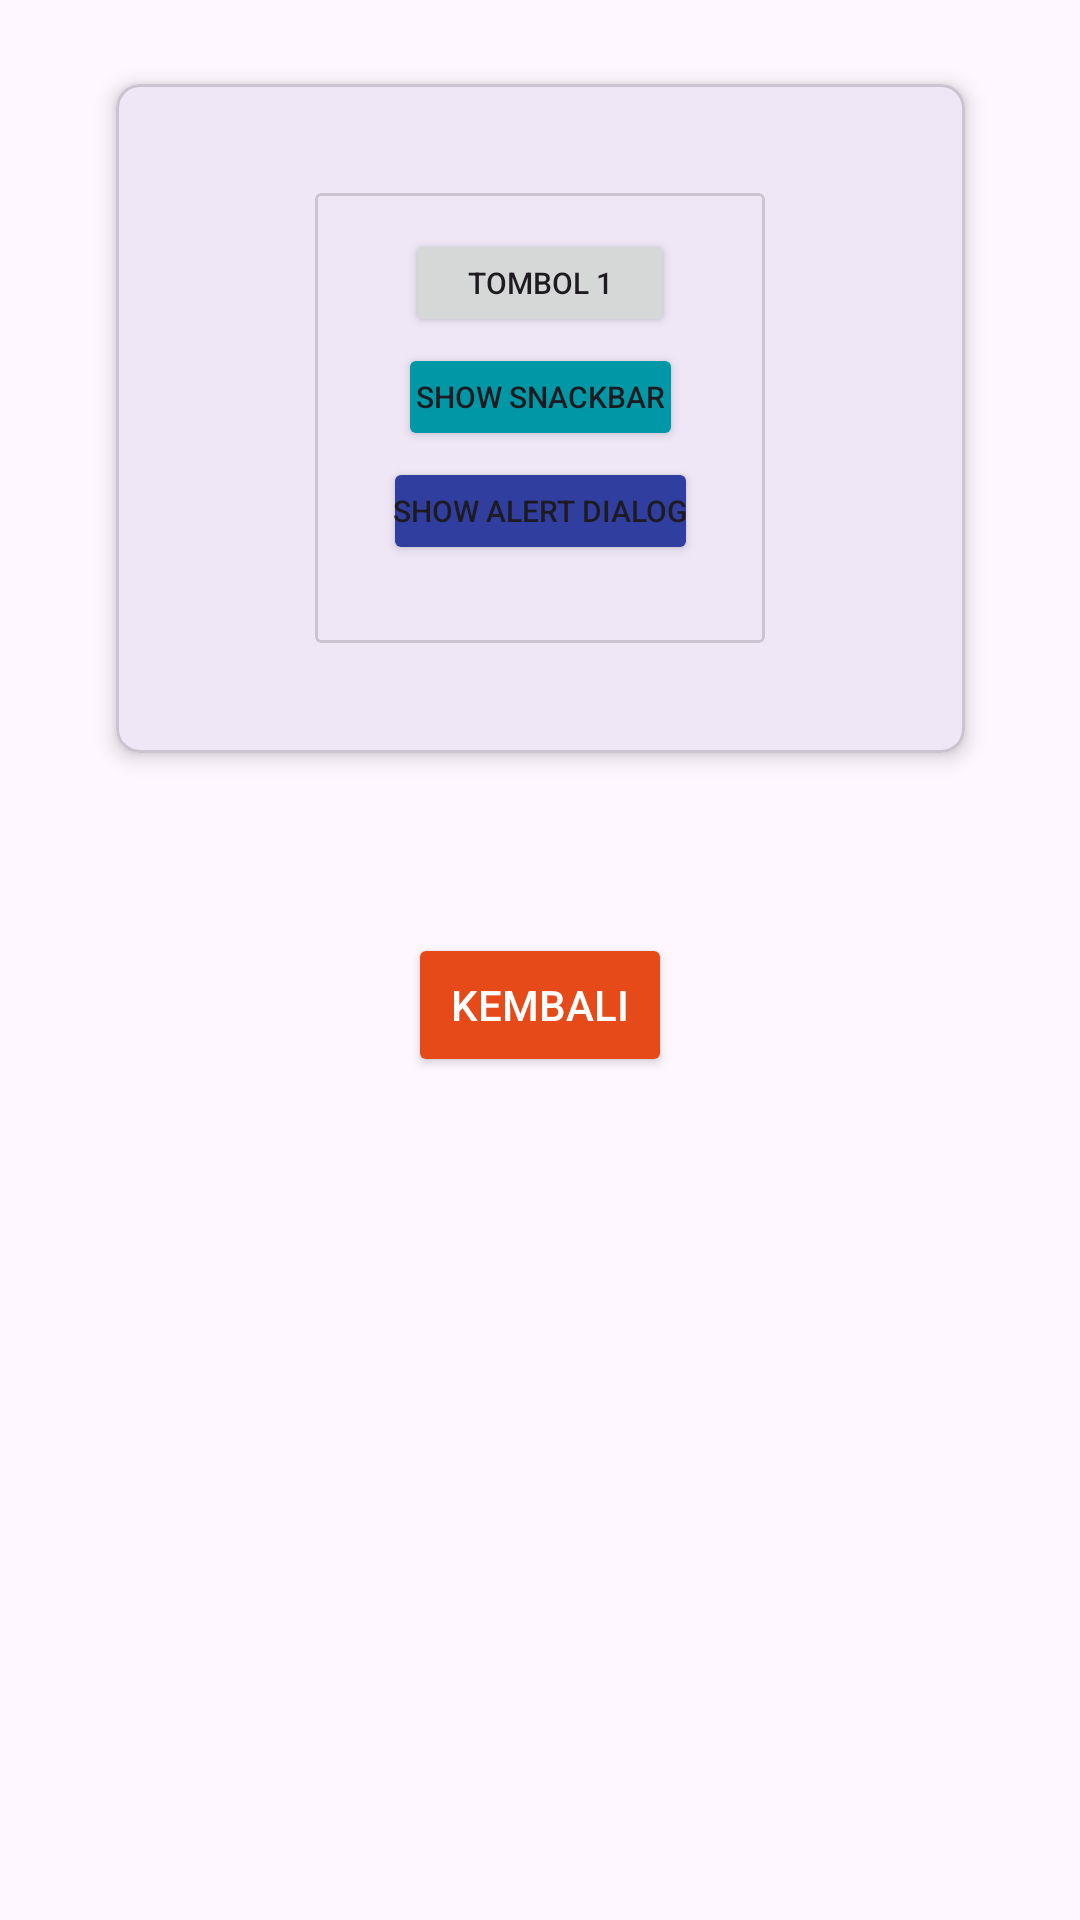

Android layout source for this screen:
<!-- AndroidManifest.xml: application theme Theme.Farid24TIF -->
<!-- res/layout/activity_fourth.xml -->
<?xml version="1.0" encoding="utf-8"?>
<androidx.constraintlayout.widget.ConstraintLayout
    xmlns:android="http://schemas.android.com/apk/res/android"
    xmlns:app="http://schemas.android.com/apk/res-auto"
    xmlns:tools="http://schemas.android.com/tools"
    android:id="@+id/main"
    android:layout_width="match_parent"
    android:layout_height="match_parent"
    tools:context=".Home.pertemuan_4.FourthActivity">

    
    <com.google.android.material.card.MaterialCardView
        android:id="@+id/cardTombol"
        android:layout_width="283dp"
        android:layout_height="223dp"
        android:layout_marginTop="28dp"
        app:cardCornerRadius="8dp"
        app:cardElevation="4dp"
        app:layout_constraintEnd_toEndOf="parent"
        app:layout_constraintStart_toStartOf="parent"
        app:layout_constraintTop_toTopOf="parent">

        
        <com.google.android.material.card.MaterialCardView
            android:id="@+id/cardDalam"
            android:layout_width="150dp"
            android:layout_height="150dp"
            android:layout_gravity="center"
            app:cardCornerRadius="2dp"
            app:cardElevation="0dp"
            app:strokeWidth="1dp">

            
            <androidx.constraintlayout.widget.ConstraintLayout
                android:layout_width="match_parent"
                android:layout_height="match_parent">

                
                <Button
                    android:id="@+id/btn1"
                    android:layout_width="90dp"
                    android:layout_height="36dp"
                    android:layout_marginTop="12dp"
                    android:text="Tombol 1"
                    android:textSize="10sp"
                    android:padding="0dp"
                    app:layout_constraintEnd_toEndOf="parent"
                    app:layout_constraintStart_toStartOf="parent"
                    app:layout_constraintTop_toTopOf="parent" />

                
                <Button
                    android:id="@+id/btnShowSnackbar"
                    android:layout_width="95dp"
                    android:layout_height="36dp"
                    android:layout_marginTop="2dp"
                    android:backgroundTint="#0097A7"
                    android:text="Show Snackbar"
                    android:textSize="10sp"
                    android:padding="0dp"
                    app:layout_constraintEnd_toEndOf="parent"
                    app:layout_constraintStart_toStartOf="parent"
                    app:layout_constraintTop_toBottomOf="@id/btn1" />

                
                <Button
                    android:id="@+id/btnShowAlertDialog"
                    android:layout_width="105dp"
                    android:layout_height="36dp"
                    android:layout_marginTop="2dp"
                    android:backgroundTint="#303F9F"
                    android:text="Show Alert Dialog"
                    android:textSize="10sp"
                    android:padding="0dp"
                    app:layout_constraintEnd_toEndOf="parent"
                    app:layout_constraintStart_toStartOf="parent"
                    app:layout_constraintTop_toBottomOf="@id/btnShowSnackbar" />
            </androidx.constraintlayout.widget.ConstraintLayout>

        </com.google.android.material.card.MaterialCardView>

    </com.google.android.material.card.MaterialCardView>


    
    <Button
        android:id="@+id/btnKembali"
        android:layout_width="wrap_content"
        android:layout_height="wrap_content"
        android:layout_marginTop="60dp"
        android:backgroundTint="#E64A19"
        android:text="Kembali"
        android:textColor="@android:color/white"
        app:layout_constraintEnd_toEndOf="parent"
        app:layout_constraintStart_toStartOf="parent"
        app:layout_constraintTop_toBottomOf="@id/cardTombol" />

</androidx.constraintlayout.widget.ConstraintLayout>
<!-- resources referenced by this layout -->
<resources>
  <style name="Theme.Farid24TIF" parent="Base.Theme.Farid24TIF" />
  <style name="Base.Theme.Farid24TIF" parent="Theme.Material3.DayNight.NoActionBar">
          
          
      </style>
</resources>
